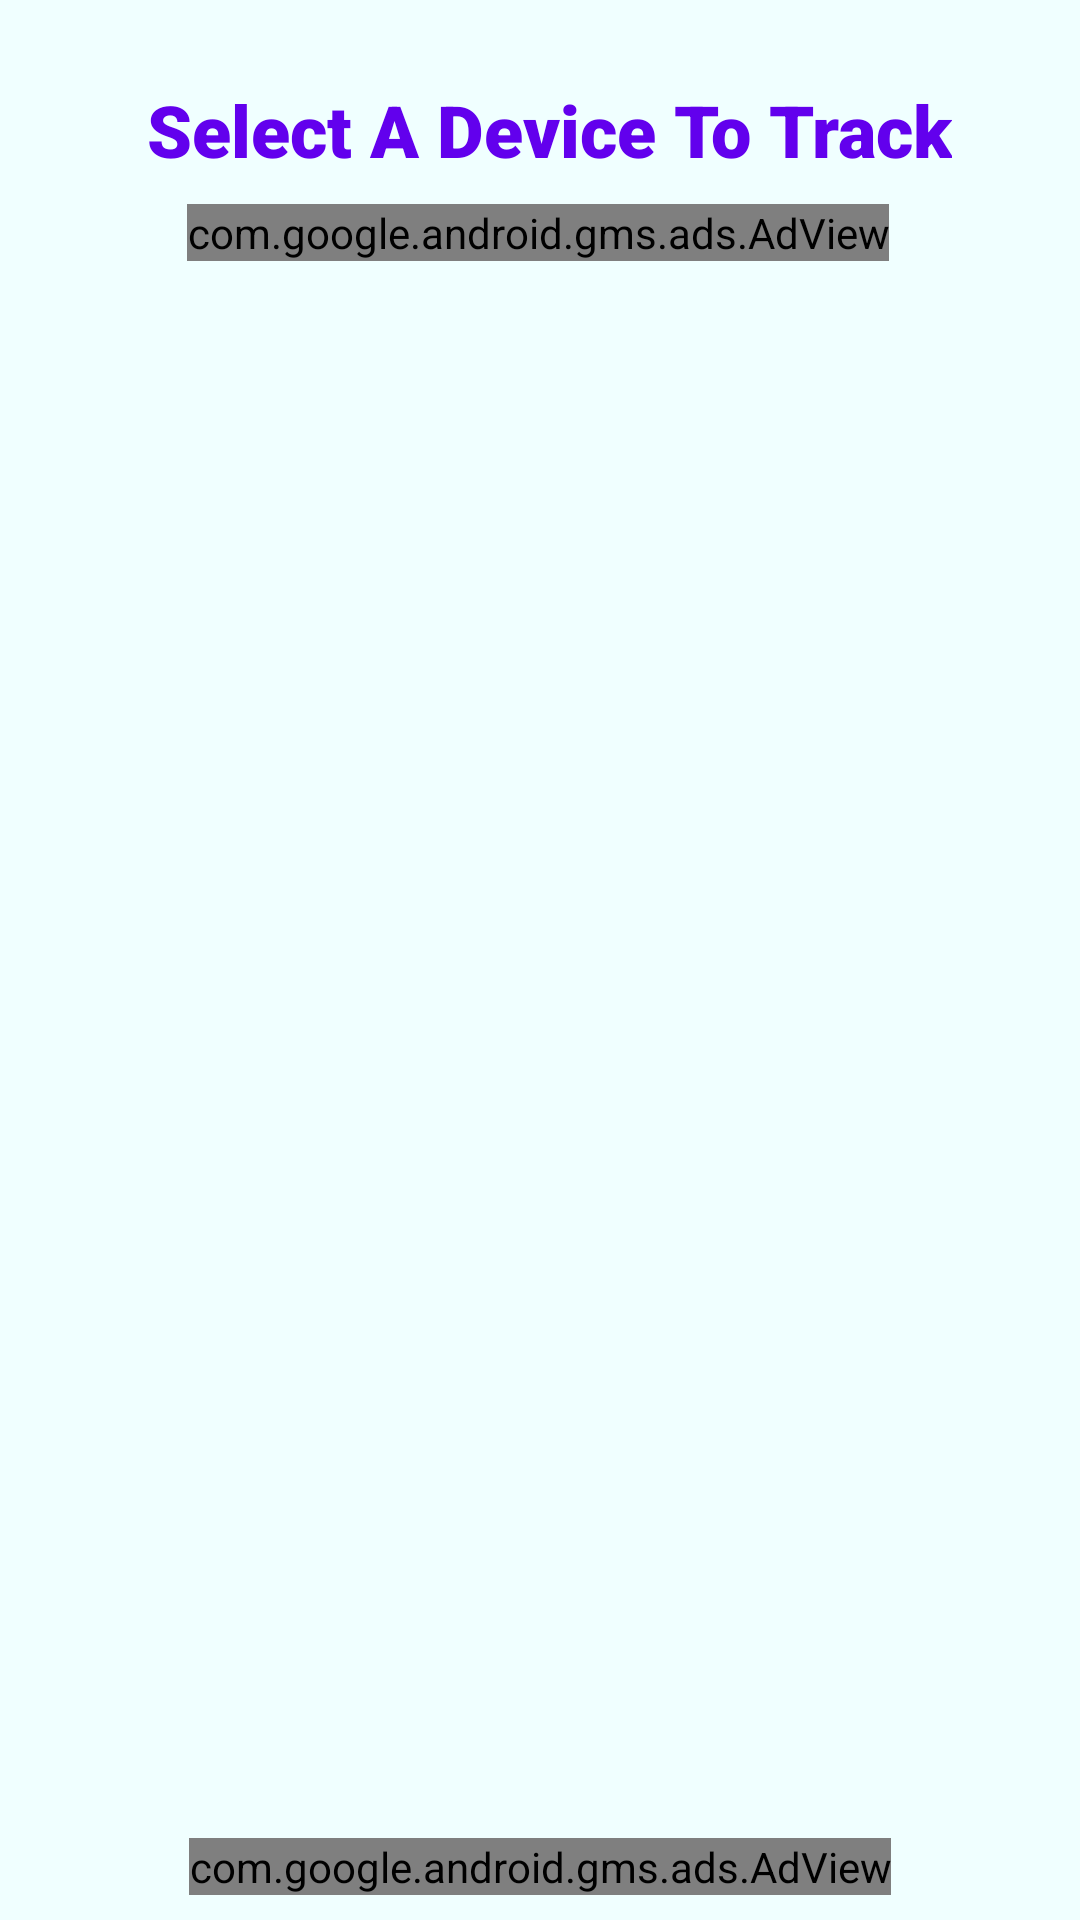

Write the Android layout XML for this screen, with the resource values it uses.
<!-- AndroidManifest.xml: application theme Theme.BluetoothTracker -->
<!-- res/layout/activity_device_list.xml -->
<?xml version="1.0" encoding="utf-8"?>
<androidx.constraintlayout.widget.ConstraintLayout xmlns:android="http://schemas.android.com/apk/res/android"
    xmlns:app="http://schemas.android.com/apk/res-auto"
    xmlns:tools="http://schemas.android.com/tools"
    android:id="@+id/device_list_constraint_layout"
    android:layout_width="match_parent"
    android:layout_height="match_parent"
    android:background="#F0FFFF"
    tools:context=".android.DeviceListActivity">


    <TextView
        android:id="@+id/device_list_title"
        android:layout_width="wrap_content"
        android:layout_height="wrap_content"
        android:layout_marginStart="74dp"
        android:layout_marginTop="27dp"
        android:layout_marginEnd="68dp"
        android:fontFamily="sans-serif-black"
        android:text="@string/select_a_device_to_track"
        android:textColor="#6200ED"
        android:textSize="24sp"
        app:layout_constraintEnd_toEndOf="parent"
        app:layout_constraintStart_toStartOf="parent"
        app:layout_constraintTop_toTopOf="parent"
        tools:ignore="VisualLintOverlap" />

    <com.google.android.gms.ads.AdView xmlns:ads="http://schemas.android.com/apk/res-auto"
        android:id="@+id/device_list_ad_banner_1"
        android:layout_width="wrap_content"
        android:layout_height="wrap_content"
        android:layout_alignParentBottom="true"
        android:layout_centerHorizontal="true"
        ads:adSize="BANNER"
        ads:adUnitId="@string/AD_DEVICE_LIST_BANNER_1"
        app:layout_constraintBottom_toTopOf="@+id/device_list_scroll_view"
        app:layout_constraintEnd_toEndOf="parent"
        app:layout_constraintHorizontal_bias="0.494"
        app:layout_constraintStart_toStartOf="parent"
        app:layout_constraintTop_toBottomOf="@+id/device_list_title" />

    <ScrollView
        android:id="@+id/device_list_scroll_view"
        android:layout_width="389dp"
        android:layout_height="509dp"
        android:contentDescription="@string/device_list"
        app:layout_constraintBottom_toBottomOf="parent"
        app:layout_constraintEnd_toEndOf="parent"
        app:layout_constraintStart_toStartOf="parent"
        app:layout_constraintTop_toBottomOf="@+id/device_list_title">

        <LinearLayout
            android:id="@+id/device_list_scroll_view_linear_layout"
            android:layout_width="match_parent"
            android:layout_height="wrap_content"
            android:orientation="vertical" />
    </ScrollView>

    <com.google.android.gms.ads.AdView xmlns:ads="http://schemas.android.com/apk/res-auto"
        android:id="@+id/device_list_ad_banner_2"
        android:layout_width="wrap_content"
        android:layout_height="wrap_content"
        android:layout_alignParentBottom="true"
        android:layout_centerHorizontal="true"
        ads:adSize="BANNER"
        ads:adUnitId="@string/AD_DEVICE_LIST_BANNER_2"
        app:layout_constraintBottom_toBottomOf="parent"
        app:layout_constraintEnd_toEndOf="parent"
        app:layout_constraintStart_toStartOf="parent"
        app:layout_constraintTop_toBottomOf="@+id/device_list_scroll_view" />

</androidx.constraintlayout.widget.ConstraintLayout>
<!-- resources referenced by this layout -->
<resources>
  <string name="device_list">device list</string>
  <string name="select_a_device_to_track">Select A Device To Track</string>
  <style name="Theme.BluetoothTracker" parent="Theme.MaterialComponents.DayNight.DarkActionBar">
          
          <item name="colorPrimary">@color/purple_500</item>
          <item name="colorPrimaryVariant">@color/purple_700</item>
          <item name="colorOnPrimary">@color/white</item>
          
          <item name="colorSecondary">@color/teal_200</item>
          <item name="colorSecondaryVariant">@color/teal_700</item>
          <item name="colorOnSecondary">@color/black</item>
          
          <item name="android:statusBarColor">?attr/colorPrimaryVariant</item>
          
      </style>
  <!-- not gathered from this repository: default colours our renderer supplied (Android Studio template values) -->
  <color name="purple_500">#FF6200EE</color>
  <color name="purple_700">#FF3700B3</color>
  <color name="teal_200">#FF03DAC5</color>
  <color name="teal_700">#FF018786</color>
  <color name="black">#FF000000</color>
  <color name="white">#FFFFFFFF</color>
</resources>
